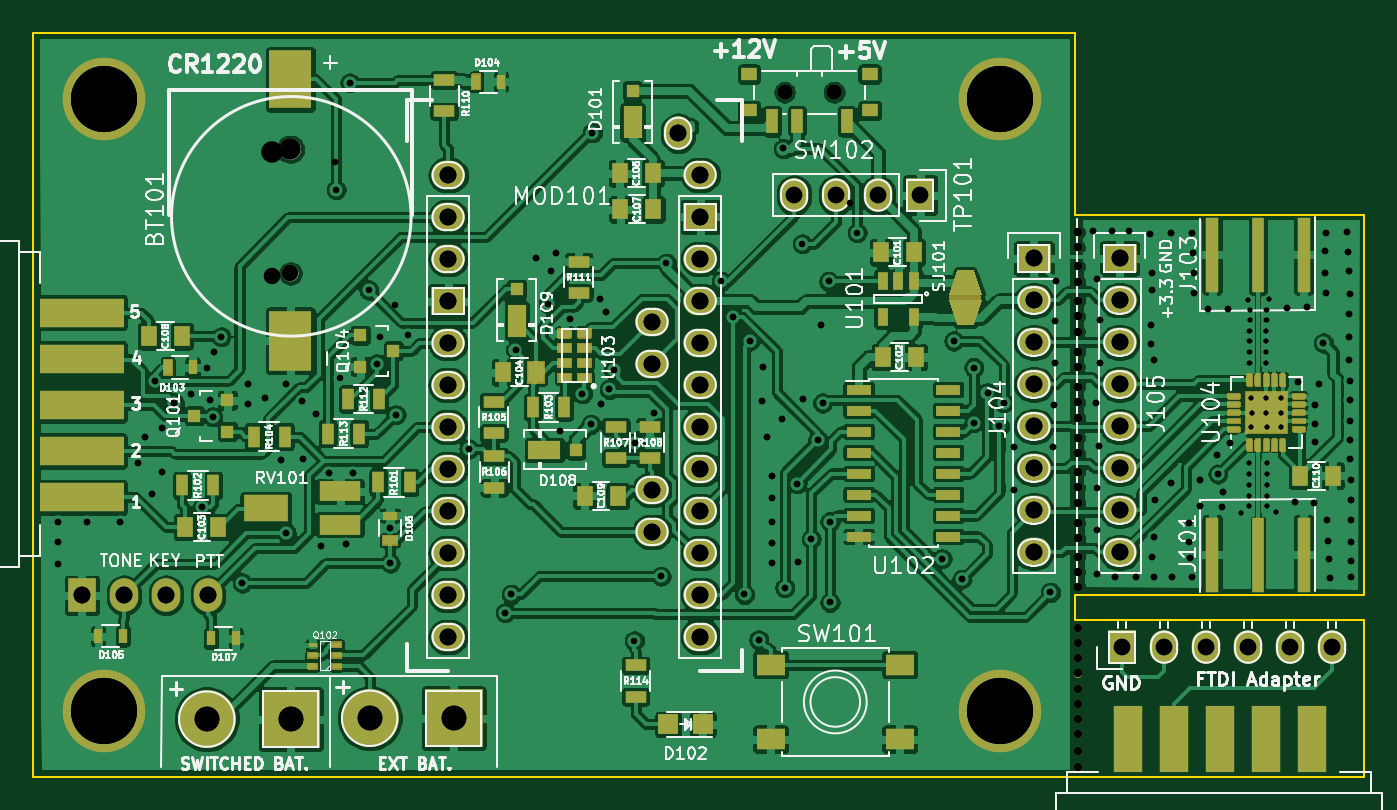
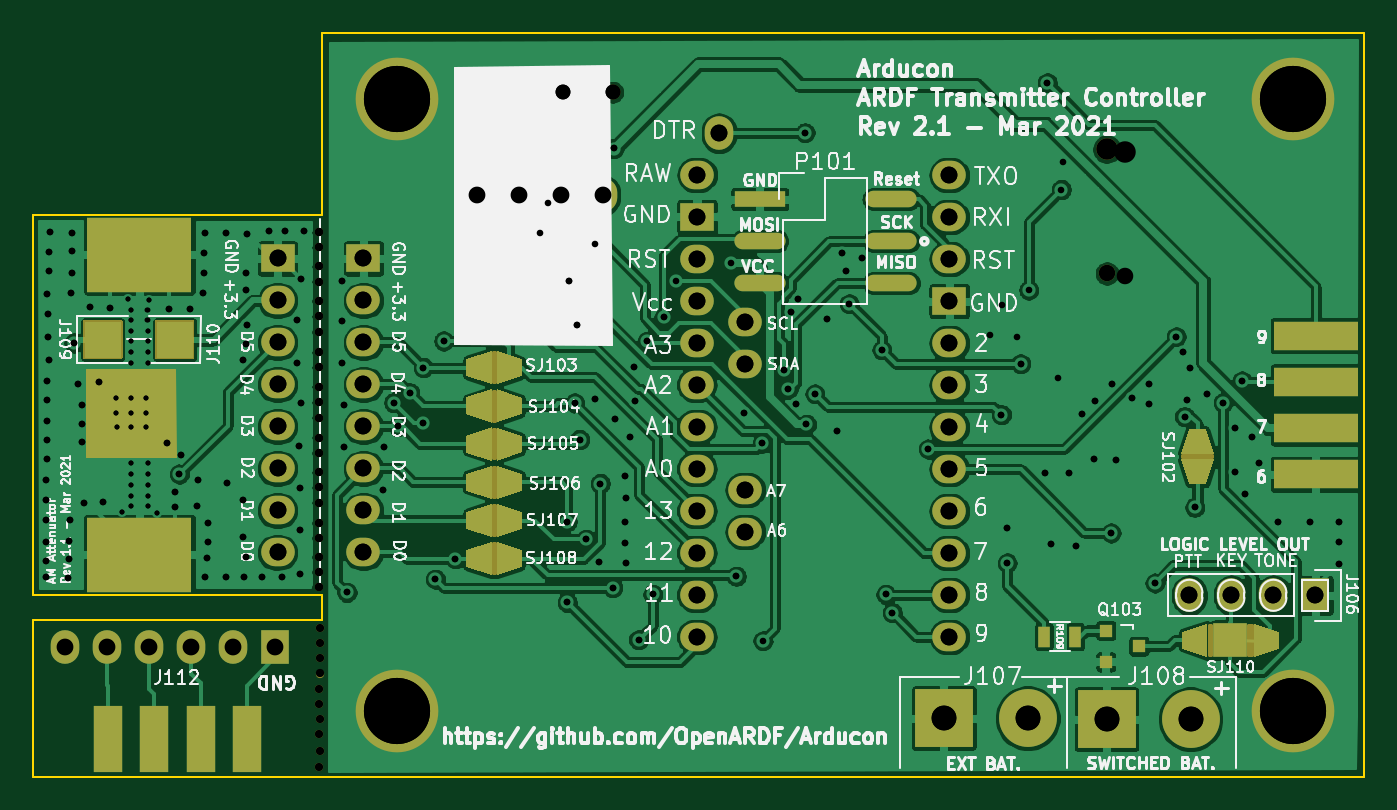
Circuit board: 12 layer files. Board 80.5 x 45.0 mm.
- bottom_copper: Arducon-B_Cu.gbr (296634 bytes)
- bottom_mask: Arducon-B_Mask.gbr (10240 bytes)
- paste: Arducon-B_Paste.gbr (1151 bytes)
- bottom_silk: Arducon-B_SilkS.gbr (102658 bytes)
- outline: Arducon-Edge_Cuts.gbr (1050 bytes)
- top_copper: Arducon-F_Cu.gbr (539539 bytes)
- top_mask: Arducon-F_Mask.gbr (21245 bytes)
- paste: Arducon-F_Paste.gbr (11318 bytes)
- top_silk: Arducon-F_SilkS.gbr (112663 bytes)
- drill: Arducon-NPTH.drl (923 bytes)
- drill: Arducon-PTH.drl (4964 bytes)
- drill: Arducon.drl (5122 bytes)

=== bottom_copper: Arducon-B_Cu.gbr (296634 bytes, source omitted) ===
=== bottom_mask: Arducon-B_Mask.gbr (10240 bytes, source omitted) ===
=== paste: Arducon-B_Paste.gbr ===
G04 #@! TF.GenerationSoftware,KiCad,Pcbnew,(5.1.9-0-10_14)*
G04 #@! TF.CreationDate,2021-04-03T09:15:51-04:00*
G04 #@! TF.ProjectId,Arducon,41726475-636f-46e2-9e6b-696361645f70,rev?*
G04 #@! TF.SameCoordinates,Original*
G04 #@! TF.FileFunction,Paste,Bot*
G04 #@! TF.FilePolarity,Positive*
%FSLAX46Y46*%
G04 Gerber Fmt 4.6, Leading zero omitted, Abs format (unit mm)*
G04 Created by KiCad (PCBNEW (5.1.9-0-10_14)) date 2021-04-03 09:15:51*
%MOMM*%
%LPD*%
G01*
G04 APERTURE LIST*
%ADD10R,2.235200X2.235200*%
%ADD11R,0.800100X0.800100*%
%ADD12C,0.150000*%
%ADD13R,2.032000X2.032000*%
%ADD14R,0.700000X1.300000*%
G04 APERTURE END LIST*
D10*
X165280000Y-104550000D03*
X160930000Y-104550000D03*
D11*
X102621780Y-123090000D03*
X104620760Y-124040000D03*
X104620760Y-122140000D03*
D12*
G36*
X98487000Y-123742000D02*
G01*
X98487000Y-121718000D01*
X100011000Y-122218000D01*
X100011000Y-123242000D01*
X98487000Y-123742000D01*
G37*
G36*
X95681570Y-121729430D02*
G01*
X95681570Y-123730570D01*
X94180430Y-123230570D01*
X94180430Y-122229430D01*
X95681570Y-121729430D01*
G37*
D13*
X97090000Y-122730000D03*
D14*
X106470000Y-122510000D03*
X108370000Y-122510000D03*
M02*

=== bottom_silk: Arducon-B_SilkS.gbr (102658 bytes, source omitted) ===
=== outline: Arducon-Edge_Cuts.gbr ===
G04 #@! TF.GenerationSoftware,KiCad,Pcbnew,(5.1.9-0-10_14)*
G04 #@! TF.CreationDate,2021-04-03T09:15:51-04:00*
G04 #@! TF.ProjectId,Arducon,41726475-636f-46e2-9e6b-696361645f70,rev?*
G04 #@! TF.SameCoordinates,Original*
G04 #@! TF.FileFunction,Profile,NP*
%FSLAX46Y46*%
G04 Gerber Fmt 4.6, Leading zero omitted, Abs format (unit mm)*
G04 Created by KiCad (PCBNEW (5.1.9-0-10_14)) date 2021-04-03 09:15:51*
%MOMM*%
%LPD*%
G01*
G04 APERTURE LIST*
G04 #@! TA.AperFunction,Profile*
%ADD10C,0.100000*%
G04 #@! TD*
G04 APERTURE END LIST*
D10*
X169500000Y-121500000D02*
X152000000Y-121500000D01*
X169500000Y-131000000D02*
X169500000Y-121500000D01*
X169500000Y-97000000D02*
X169500000Y-120000000D01*
X152000000Y-120000000D02*
X169500000Y-120000000D01*
X152000000Y-97000000D02*
X169500000Y-97000000D01*
X152000000Y-97000000D02*
X152000000Y-86000000D01*
X152000000Y-121500000D02*
X152000000Y-120000000D01*
X152000000Y-86000000D02*
X89000000Y-86000000D01*
X89000000Y-131000000D02*
X169500000Y-131000000D01*
X89000000Y-86000000D02*
X89000000Y-131000000D01*
M02*

=== top_copper: Arducon-F_Cu.gbr (539539 bytes, source omitted) ===
=== top_mask: Arducon-F_Mask.gbr (21245 bytes, source omitted) ===
=== paste: Arducon-F_Paste.gbr (11318 bytes, source omitted) ===
=== top_silk: Arducon-F_SilkS.gbr (112663 bytes, source omitted) ===
=== drill: Arducon-NPTH.drl ===
M48
; DRILL file {KiCad (5.1.9-0-10_14)} date Saturday, April 03, 2021 at 09:15:55 AM
; FORMAT={-:-/ absolute / inch / decimal}
; #@! TF.CreationDate,2021-04-03T09:15:55-04:00
; #@! TF.GenerationSoftware,Kicad,Pcbnew,(5.1.9-0-10_14)
; #@! TF.FileFunction,NonPlated,1,2,NPTH
FMAT,2
INCH
T1C0.0197
T2C0.0354
T3C0.0394
T4C0.0512
%
G90
G05
T1
X5.9909Y-4.8028
X5.9909Y-4.8386
X5.9909Y-4.8744
X5.9909Y-4.911
X5.9909Y-5.0201
X5.9909Y-5.0949
X5.9913Y-3.8602
X5.9913Y-3.8961
X5.9913Y-3.9417
X5.9913Y-3.978
X5.9913Y-4.024
X5.9913Y-4.0606
X5.9913Y-4.0976
X5.9913Y-4.1461
X5.9913Y-4.1819
X5.9913Y-4.2283
X5.9913Y-4.2654
X5.9913Y-4.302
X5.9913Y-4.3492
X5.9913Y-4.3858
X5.9913Y-4.4319
X5.9913Y-4.4681
X5.9913Y-4.5043
X5.9913Y-4.5524
X5.9913Y-4.5886
X5.9913Y-4.6339
X5.9913Y-4.6693
X5.9913Y-4.7043
X5.9913Y-4.9469
X5.9913Y-4.9831
X5.9917Y-5.0559
X5.9917Y-5.1331
T2
X5.2929Y-3.527
X5.411Y-3.527
T3
X4.1165Y-3.9583
T4
X4.1165Y-3.663
T0
M30

=== drill: Arducon-PTH.drl (4964 bytes, source omitted) ===
=== drill: Arducon.drl (5122 bytes, source omitted) ===
